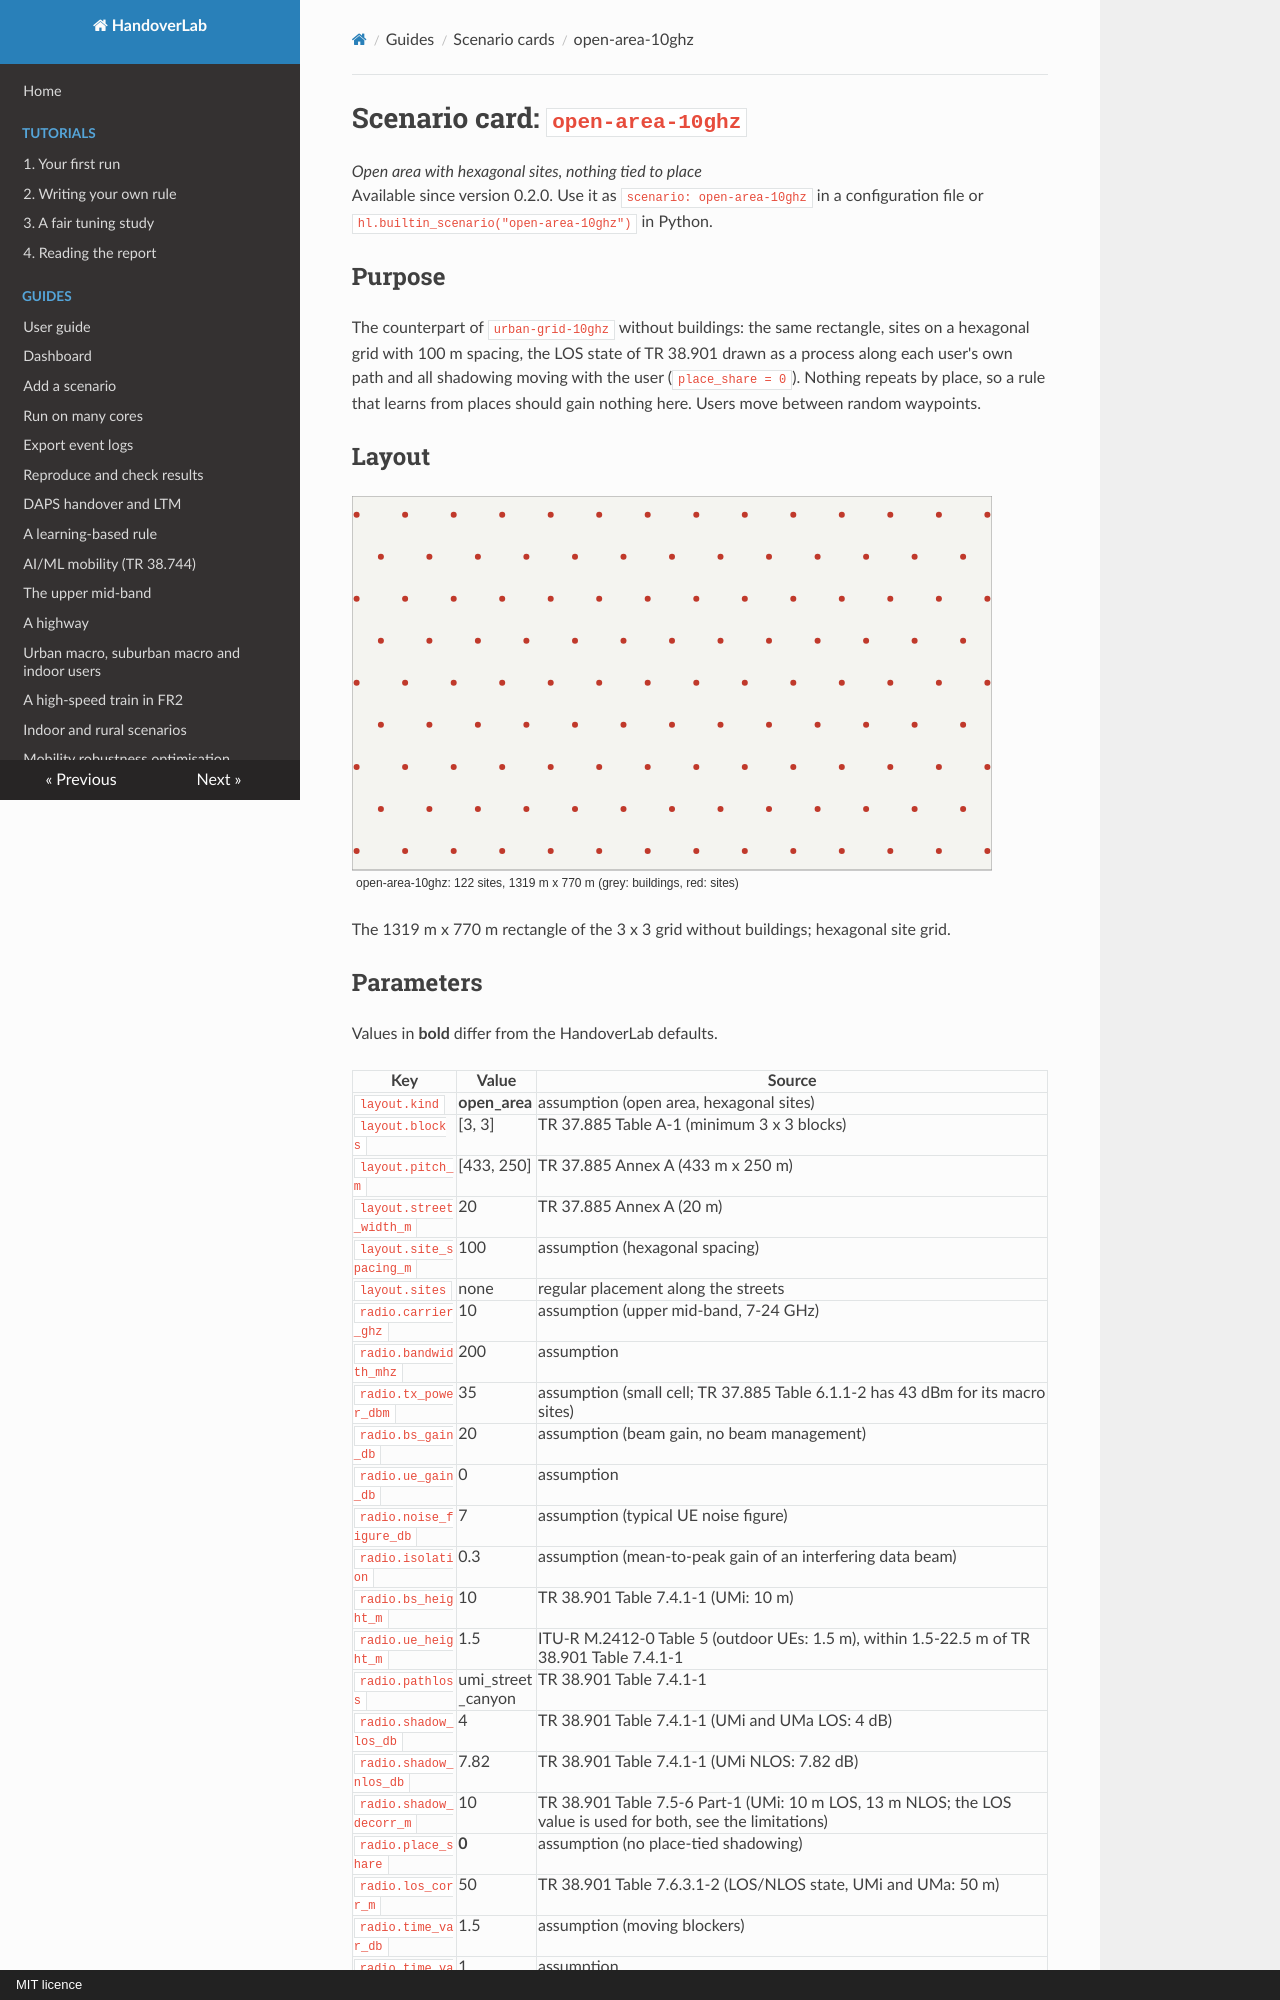

repository: mjs19971997/handoverlab · page: scenarios/open-area-10ghz/index.html · generator: mkdocs · copyright: MIT licence

# Scenario card: `open-area-10ghz`

*Open area with hexagonal sites, nothing tied to place*  
Available since version 0.2.0. Use it as `scenario: open-area-10ghz` in a configuration file or `hl.builtin_scenario("open-area-10ghz")` in Python.

## Purpose

The counterpart of `urban-grid-10ghz` without buildings: the same rectangle, sites on a hexagonal grid with 100 m spacing, the LOS state of TR 38.901 drawn as a process along each user's own path and all shadowing moving with the user (`place_share = 0`).  Nothing repeats by place, so a rule that learns from places should gain nothing here.  Users move between random waypoints.

## Layout

![Layout of open-area-10ghz](open-area-10ghz.svg)

The 1319 m x 770 m rectangle of the 3 x 3 grid without buildings; hexagonal site grid.
